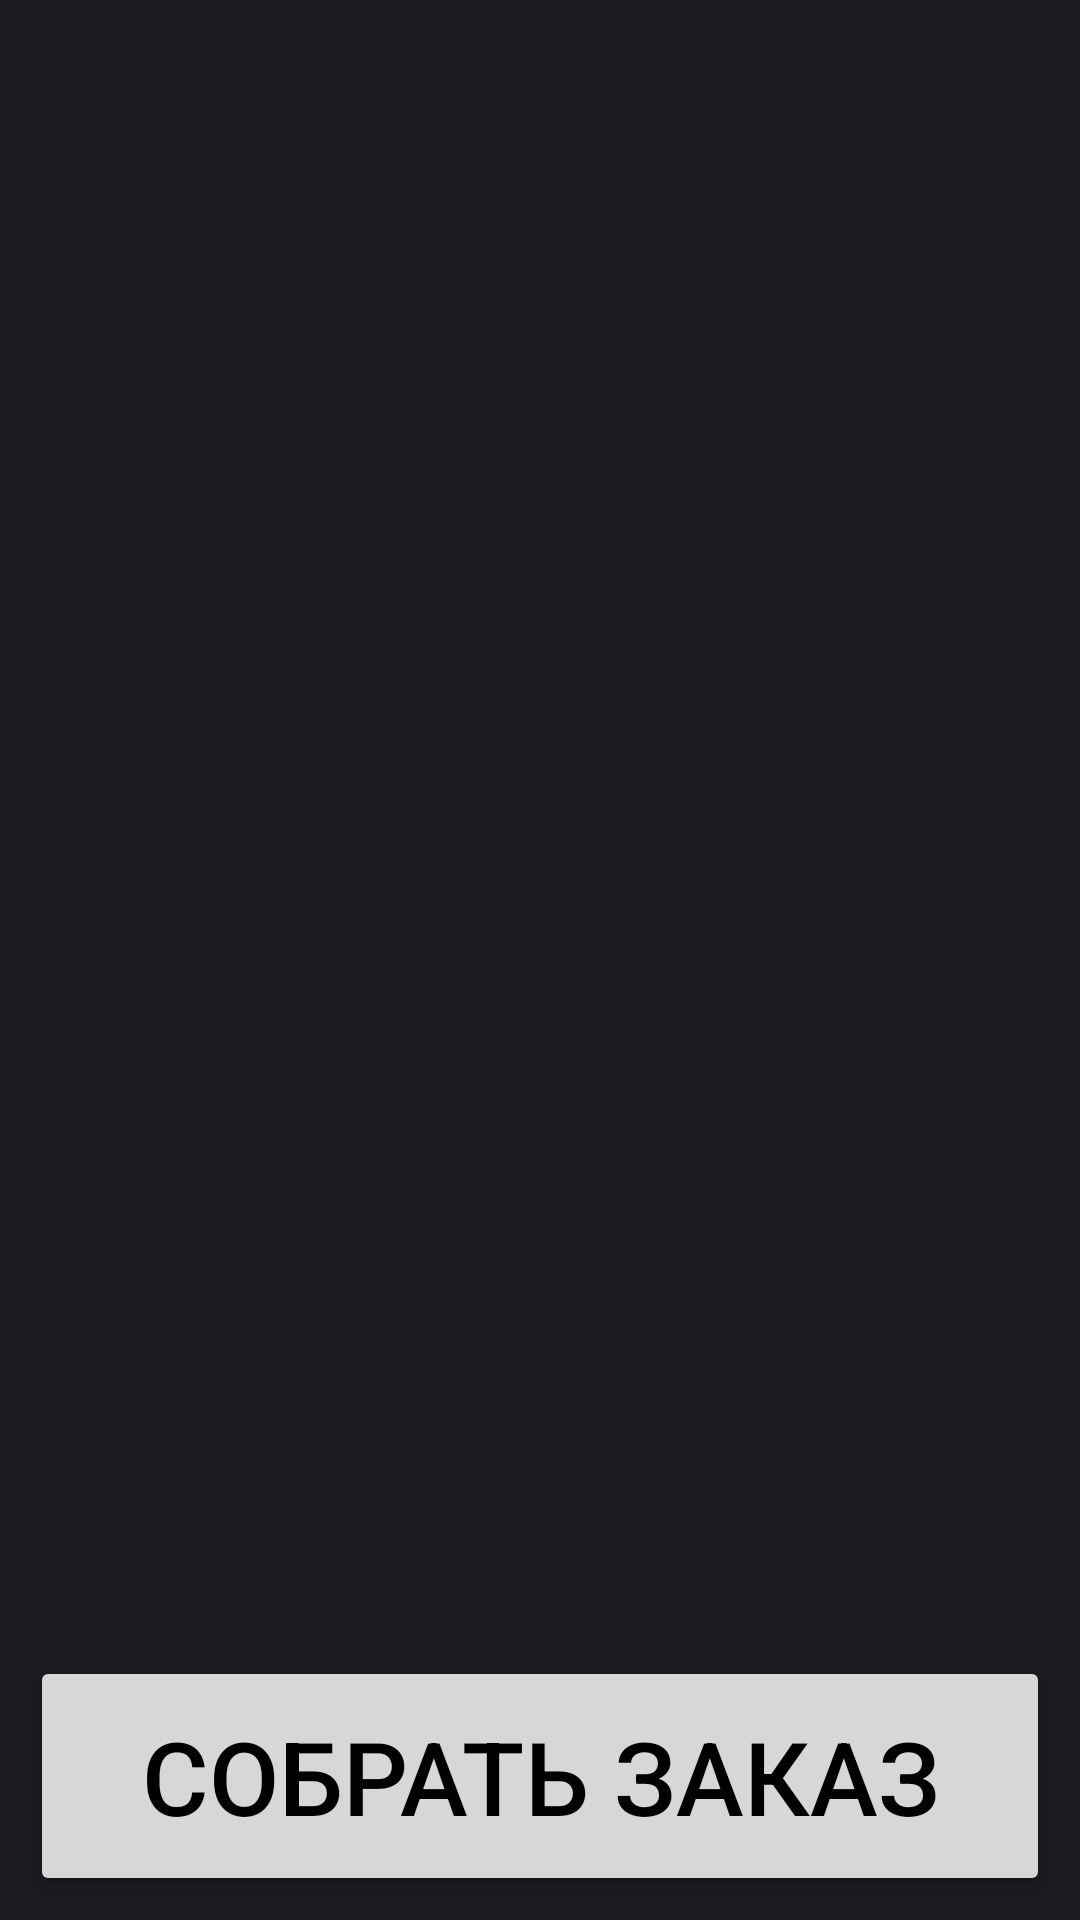

Write the Android layout XML for this screen, with the resource values it uses.
<!-- AndroidManifest.xml: application theme Theme.MobilePart -->
<!-- res/layout/activity_my_lots.xml -->
<?xml version="1.0" encoding="utf-8"?>
<androidx.constraintlayout.widget.ConstraintLayout xmlns:android="http://schemas.android.com/apk/res/android"
    xmlns:app="http://schemas.android.com/apk/res-auto"
    xmlns:tools="http://schemas.android.com/tools"
    android:layout_width="match_parent"
    android:layout_height="match_parent"
    android:background="@color/colorMainBackground"
    tools:context=".MyLots">

    <androidx.recyclerview.widget.RecyclerView
        android:id="@+id/lot_recycler"
        android:layout_width="0dp"
        android:layout_height="0dp"
        android:layout_marginStart="1dp"
        android:layout_marginTop="1dp"
        android:layout_marginEnd="1dp"
        android:layout_marginBottom="1dp"
        tools:listitem="@layout/lot_item"
        tools:itemCount="10"
        app:layout_constraintBottom_toTopOf="@id/guideline_80"
        app:layout_constraintEnd_toEndOf="parent"
        app:layout_constraintStart_toStartOf="parent"
        app:layout_constraintTop_toTopOf="parent" />

    <androidx.constraintlayout.widget.Guideline
        android:id="@+id/guideline_80"
        android:layout_width="wrap_content"
        android:layout_height="wrap_content"
        android:orientation="horizontal"
        app:layout_constraintGuide_percent="0.85"/>

    <Button
        android:id="@+id/create_order_button"
        android:layout_width="match_parent"
        android:layout_height="80dp"
        android:layout_margin="10dp"
        android:text="Собрать заказ"
        android:textAlignment="center"
        android:textColor="@color/black"
        android:textSize="34sp"
        app:layout_constraintTop_toBottomOf="@id/guideline_80"
        app:layout_constraintBottom_toBottomOf="parent"
        app:layout_constraintEnd_toEndOf="parent"
        app:layout_constraintStart_toStartOf="parent" />

</androidx.constraintlayout.widget.ConstraintLayout>
<!-- res/layout/lot_item.xml (included above) -->
<?xml version="1.0" encoding="utf-8"?>
<androidx.cardview.widget.CardView
    xmlns:android="http://schemas.android.com/apk/res/android"
    xmlns:app="http://schemas.android.com/apk/res-auto"
    xmlns:tools="http://schemas.android.com/tools"
    android:id="@+id/card_view"
    android:layout_width="match_parent"
    android:layout_height="wrap_content"
    android:layout_margin="5dp"
    app:cardCornerRadius="100dp">

    <androidx.constraintlayout.widget.ConstraintLayout
        android:layout_width="match_parent"
        android:layout_height="wrap_content"
        android:background="@color/colorItemBackground"
        android:padding="10dp">

        <de.hdodenhof.circleimageview.CircleImageView
            android:id="@+id/lot_photo"
            android:layout_width="90dp"
            android:layout_height="90dp"
            android:scaleType="centerCrop"
            app:layout_constraintTop_toTopOf="parent"
            app:layout_constraintStart_toStartOf="parent"
            app:layout_constraintEnd_toStartOf="@id/guideline_25"
            app:layout_constraintBottom_toBottomOf="parent"
            tools:src="@drawable/nike_tiffany" />

        <TextView
            android:id="@+id/lot_id"
            android:layout_width="wrap_content"
            android:layout_height="wrap_content"
            android:textSize="20sp"
            android:textStyle="bold"
            tools:text="ID: 33111"
            android:textColor="@color/colorItemText"
            app:layout_constraintTop_toTopOf="parent"
            app:layout_constraintStart_toEndOf="@id/guideline_25"
            app:layout_constraintEnd_toStartOf="@id/guideline_80"
            app:layout_constraintBottom_toTopOf="@id/lot_name">

        </TextView>

        <TextView
            android:id="@+id/lot_name"
            android:layout_width="wrap_content"
            android:layout_height="wrap_content"
            android:textSize="20sp"
            android:textStyle="bold"
            tools:text="Тяги бархатные"
            android:textColor="@color/colorItemText"
            app:layout_constraintTop_toBottomOf="@id/lot_id"
            app:layout_constraintStart_toEndOf="@id/guideline_25"
            app:layout_constraintEnd_toStartOf="@id/guideline_80"
            app:layout_constraintBottom_toTopOf="@id/lot_cost"/>

        <TextView
            android:id="@+id/lot_cost"
            android:layout_width="wrap_content"
            android:layout_height="wrap_content"
            android:textSize="20sp"
            tools:text="7999₽"
            android:textColor="@color/colorItemText"
            app:layout_constraintTop_toBottomOf="@id/lot_name"
            app:layout_constraintStart_toStartOf="@id/lot_name"
            app:layout_constraintEnd_toEndOf="@id/lot_name"
            app:layout_constraintBottom_toBottomOf="parent"/>

        <CheckBox
            android:id="@+id/sendMessage"
            android:layout_width="80dp"
            android:layout_height="80dp"
            app:layout_constraintTop_toTopOf="parent"
            app:layout_constraintStart_toEndOf="@+id/guideline_80"
            app:layout_constraintEnd_toEndOf="parent"
            app:layout_constraintBottom_toBottomOf="parent" />

        <androidx.constraintlayout.widget.Guideline
            android:id="@+id/guideline_25"
            android:layout_width="wrap_content"
            android:layout_height="wrap_content"
            android:orientation="vertical"
            app:layout_constraintGuide_percent="0.25"/>

        <androidx.constraintlayout.widget.Guideline
            android:id="@+id/guideline_80"
            android:layout_width="wrap_content"
            android:layout_height="wrap_content"
            android:orientation="vertical"
            app:layout_constraintGuide_percent="0.8"/>

    </androidx.constraintlayout.widget.ConstraintLayout>

</androidx.cardview.widget.CardView>
<!-- resources referenced by this layout -->
<resources>
  <color name="black">#FF000000</color>
  <color name="colorItemBackground">#333542</color>
  <color name="colorItemText">#DDDFF4</color>
  <color name="colorMainBackground">#1B1A1F</color>
  <!-- drawable nike_tiffany: jpg bitmap (drawable, 67206 bytes) -->
  <style name="Theme.MobilePart" parent="Theme.MaterialComponents.DayNight.NoActionBar">
          
          <item name="colorPrimary">@color/poizon</item>
          <item name="colorOnPrimary">@color/white</item>
          
          <item name="colorSecondary">@color/teal_200</item>
          <item name="colorSecondaryVariant">@color/teal_700</item>
          <item name="colorOnSecondary">@color/black</item>
          
          <item name="android:statusBarColor">#333542</item>
          
      </style>
  <color name="poizon">#00D1EC</color>
  <color name="white">#FFFFFFFF</color>
  <color name="teal_200">#FF03DAC5</color>
  <color name="teal_700">#FF018786</color>
</resources>
